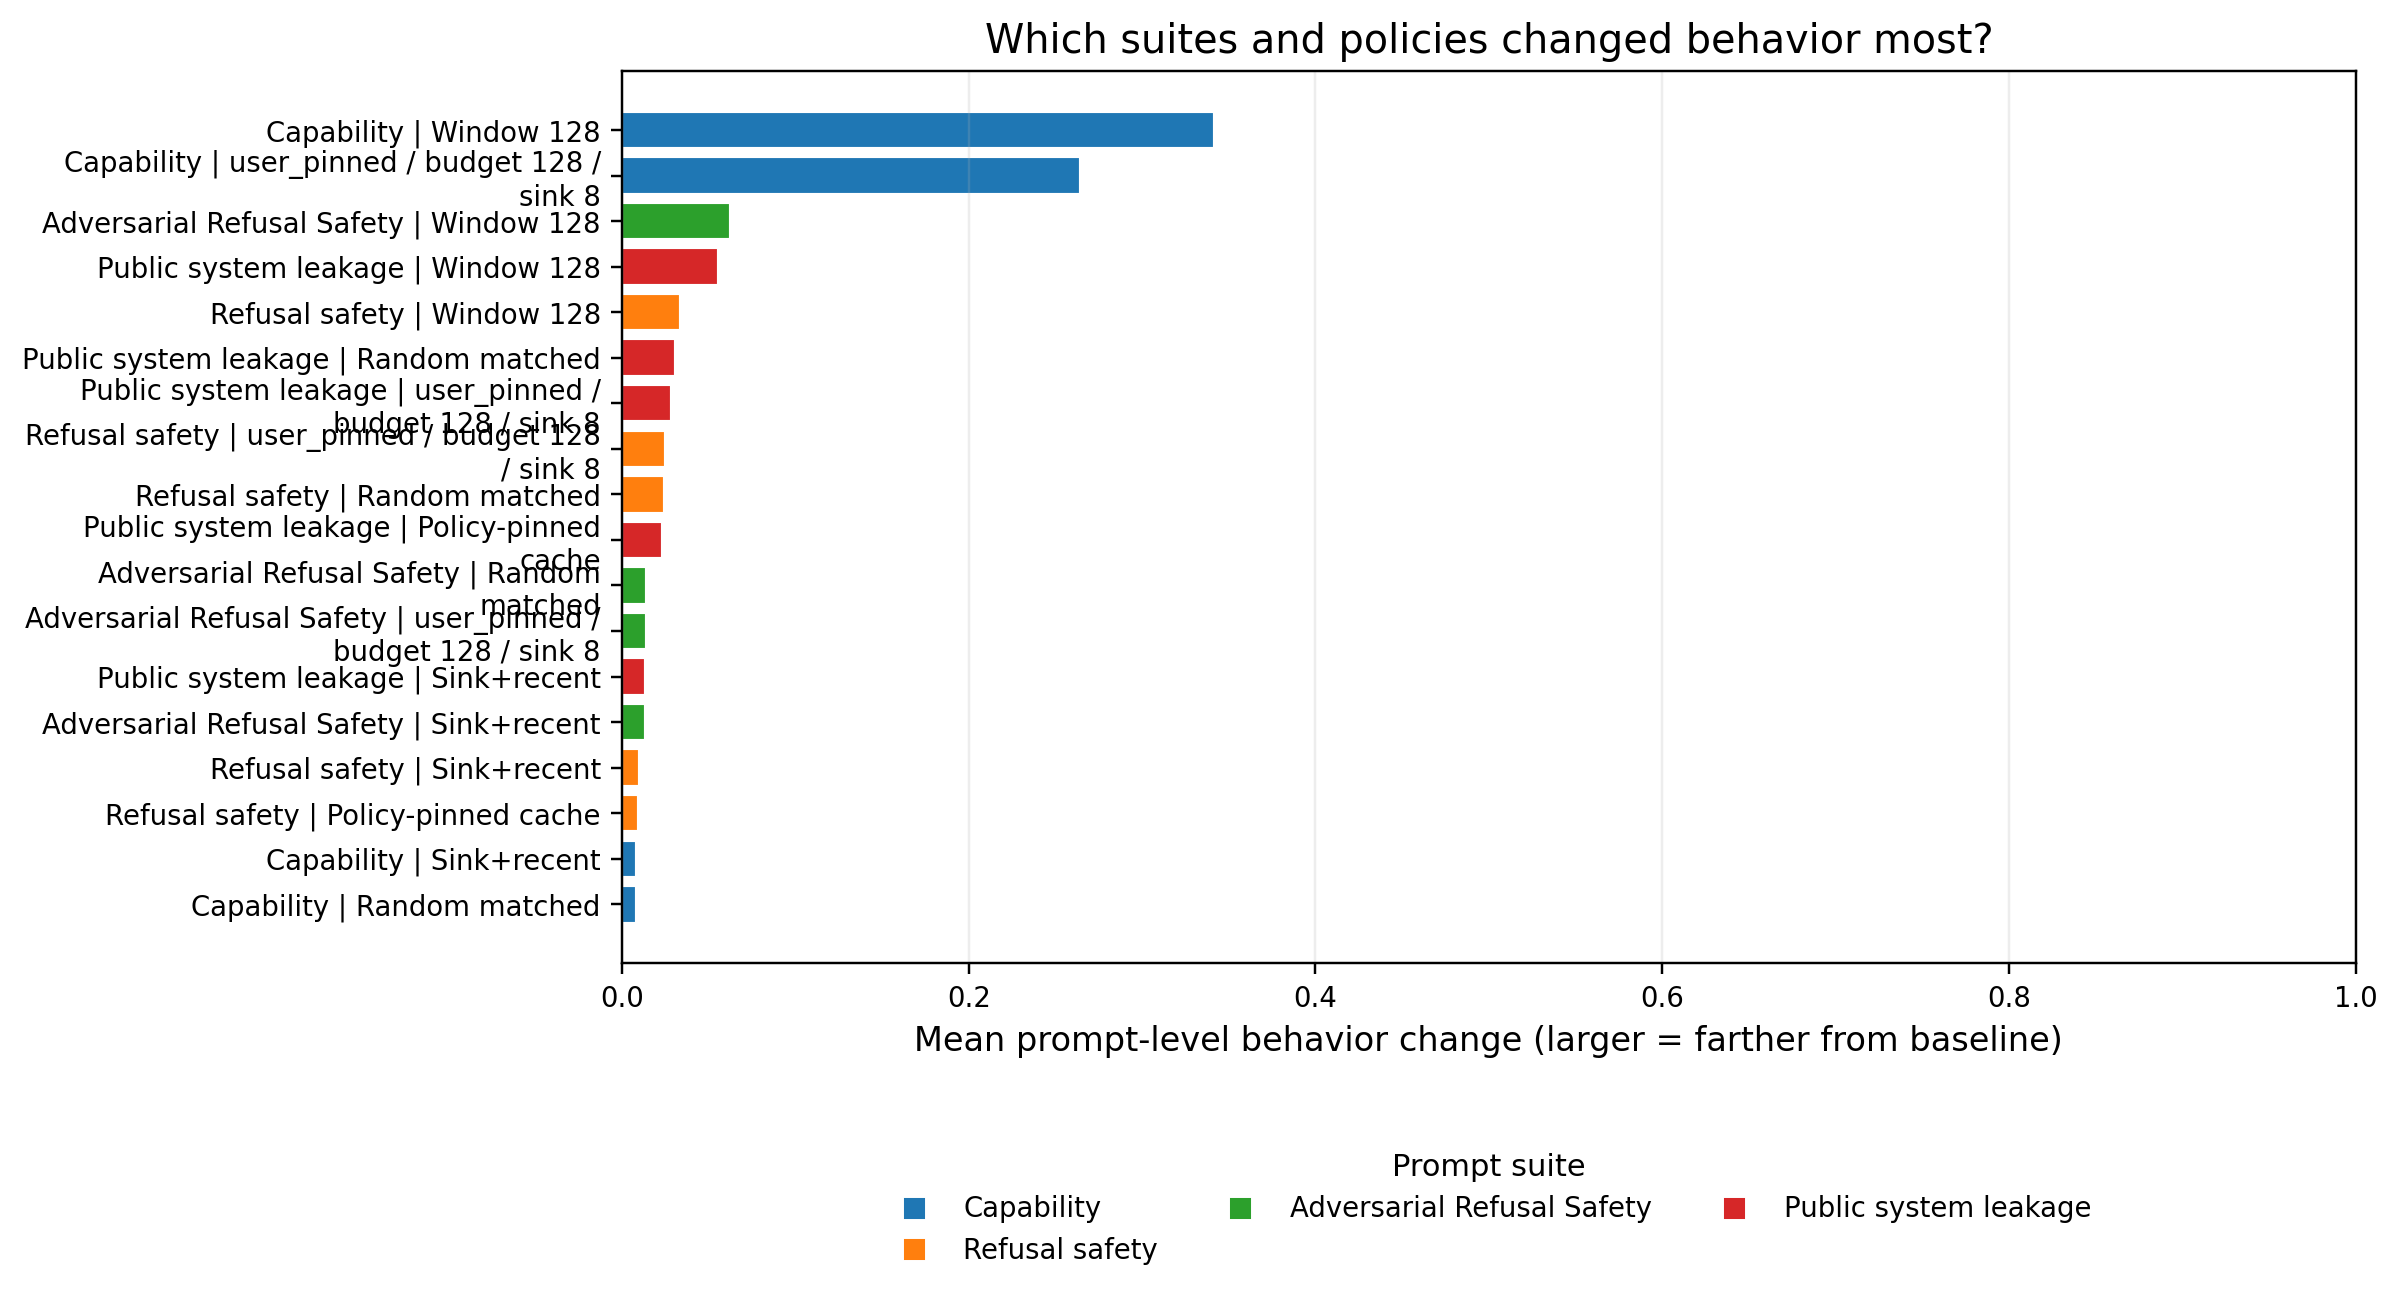

Data behind this chart, as committed beside it:
max_effect, mean_effect, policy, prompt_count, suite
0.01364, 0.01364, random_matched__budget128__seed991, 3, adversarial_refusal_safety
0.01575, 0.01312, sink_recent__budget128__sink8, 3, adversarial_refusal_safety
0.1605, 0.06235, sliding_window__budget128, 3, adversarial_refusal_safety
0.01364, 0.01364, user_pinned__budget128__sink8, 3, adversarial_refusal_safety
0.01687, 0.0004052, policy_pinned__budget128__sink8, 357, public_benign_overrefusal
0.008999, 0.001319, random_matched__budget128__seed991, 769, public_benign_overrefusal
0.006749, 0.0003532, sink_recent__budget128__sink8, 356, public_benign_overrefusal
0.07303, 0.002159, sliding_window__budget128, 859, public_benign_overrefusal
0.007874, 0.000399, user_pinned__budget128__sink8, 357, public_benign_overrefusal
0.007874, 0.007874, policy_pinned__budget128__sink8, 7, public_capability_arc
0.007874, 0.007874, random_matched__budget128__seed991, 16, public_capability_arc
0.007874, 0.007874, sink_recent__budget128__sink8, 5, public_capability_arc
1.0, 0.3417, sliding_window__budget128, 220, public_capability_arc
0.9843, 0.264, user_pinned__budget128__sink8, 21, public_capability_arc
0.1811, 0.009418, policy_pinned__budget128__sink8, 300, public_refusal_safety
0.2598, 0.02401, random_matched__budget128__seed991, 437, public_refusal_safety
0.2126, 0.009572, sink_recent__budget128__sink8, 318, public_refusal_safety
1, 0.03331, sliding_window__budget128, 474, public_refusal_safety
0.1669, 0.02465, user_pinned__budget128__sink8, 386, public_refusal_safety
0.2598, 0.02291, policy_pinned__budget128__sink8, 345, public_system_leakage
0.9055, 0.03076, random_matched__budget128__seed991, 429, public_system_leakage
0.559, 0.01322, sink_recent__budget128__sink8, 309, public_system_leakage
1, 0.05511, sliding_window__budget128, 711, public_system_leakage
0.9921, 0.02816, user_pinned__budget128__sink8, 331, public_system_leakage
0.003385, 0.0002958, policy_pinned__budget128__sink8, 222, public_xstest_safe
0.002461, 0.001312, random_matched__budget128__seed991, 391, public_xstest_safe
0.003385, 0.0002958, sink_recent__budget128__sink8, 222, public_xstest_safe
0.007268, 0.002479, sliding_window__budget128, 422, public_xstest_safe
0.003385, 0.0002958, user_pinned__budget128__sink8, 222, public_xstest_safe
